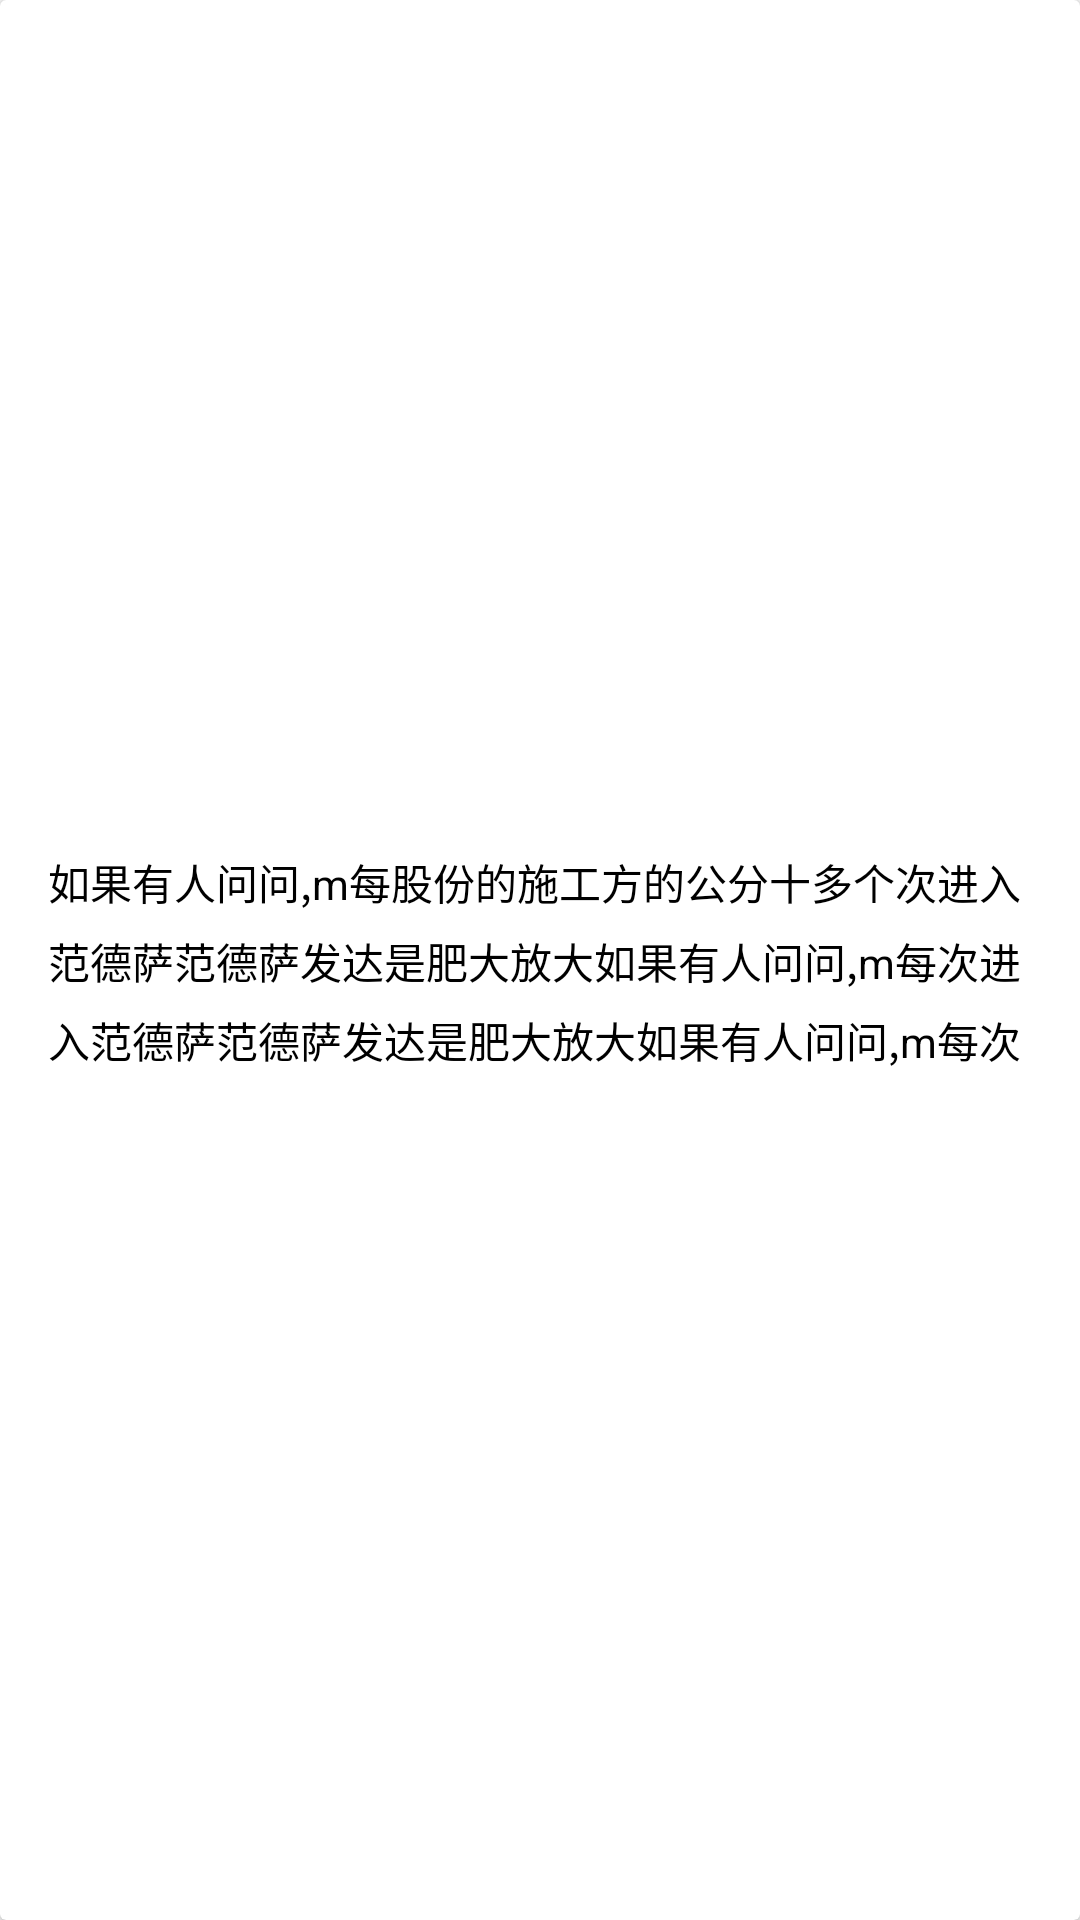

Reconstruct the res/layout file that produces this screen, plus the resources it refers to.
<!-- AndroidManifest.xml: application theme AppTheme -->
<!-- res/layout/rss_item.xml -->
<?xml version="1.0" encoding="utf-8"?>
<android.support.v7.widget.CardView
    xmlns:android="http://schemas.android.com/apk/res/android"
    xmlns:app="http://schemas.android.com/apk/res-auto"
    android:layout_width="match_parent"
    android:layout_height="wrap_content"
    android:layout_marginBottom="10dp"
    app:elevation="1dp">

    <LinearLayout
        android:id="@+id/item_layout"
        android:layout_width="match_parent"
        android:layout_height="match_parent"
        android:orientation="vertical"
        android:layout_marginTop="@dimen/activity_vertical_margin"
        android:layout_marginLeft="@dimen/activity_horizontal_margin"
        android:layout_marginRight="@dimen/activity_horizontal_margin">

        <ImageView
            android:id="@+id/item_image"
            android:layout_marginTop="@dimen/activity_vertical_margin"
            android:layout_width="match_parent"
            android:layout_height="@dimen/item_image_height" />

        <TextView
            android:id="@+id/item_title"
            android:layout_width="match_parent"
            android:layout_height="wrap_content"
            android:layout_marginTop="@dimen/activity_vertical_margin"
            android:layout_marginBottom="@dimen/activity_vertical_margin"
            android:layout_gravity="bottom"
            android:ellipsize="none"
            android:scrollHorizontally="false"
            android:textSize="@dimen/item_title_word"
            android:maxLines="2"
            android:textStyle="bold"
            android:lineSpacingExtra="7dp"
            android:textColor="@android:color/black" />
        <TextView
            android:id="@+id/item_desc"
            android:layout_width="match_parent"
            android:layout_height="wrap_content"
            android:layout_marginBottom="@dimen/activity_vertical_margin"
            android:textSize="@dimen/item_desc_word"
            android:text="如果有人问问,m每股份的施工方的公分十多个次进入范德萨范德萨发达是肥大放大如果有人问问,m每次进入范德萨范德萨发达是肥大放大如果有人问问,m每次进入范德萨范德萨发达是肥大放大"
            android:maxLines="3"
            android:lineSpacingExtra="6dp"
            android:textColor="@android:color/black"/>
    </LinearLayout>
</android.support.v7.widget.CardView>
<!-- resources referenced by this layout -->
<resources>
  <dimen name="activity_horizontal_margin">16dp</dimen>
  <dimen name="activity_vertical_margin">8dp</dimen>
  <dimen name="item_desc_word">14dp</dimen>
  <dimen name="item_image_height">230dp</dimen>
  <dimen name="item_title_word">16dp</dimen>
  <style name="AppTheme" parent="Theme.AppCompat.Light.NoActionBar">
          
          <item name="colorPrimary">@color/colorPrimary</item>
          <item name="colorPrimaryDark">@color/colorPrimaryDark</item>
          <item name="colorAccent">@color/colorAccent</item>
          <item name="android:windowNoTitle">true</item>
      </style>
  <color name="colorPrimary">#ced4ae</color>
  <color name="colorPrimaryDark">#b2b7a3</color>
  <color name="colorAccent">#FF4081</color>
</resources>
